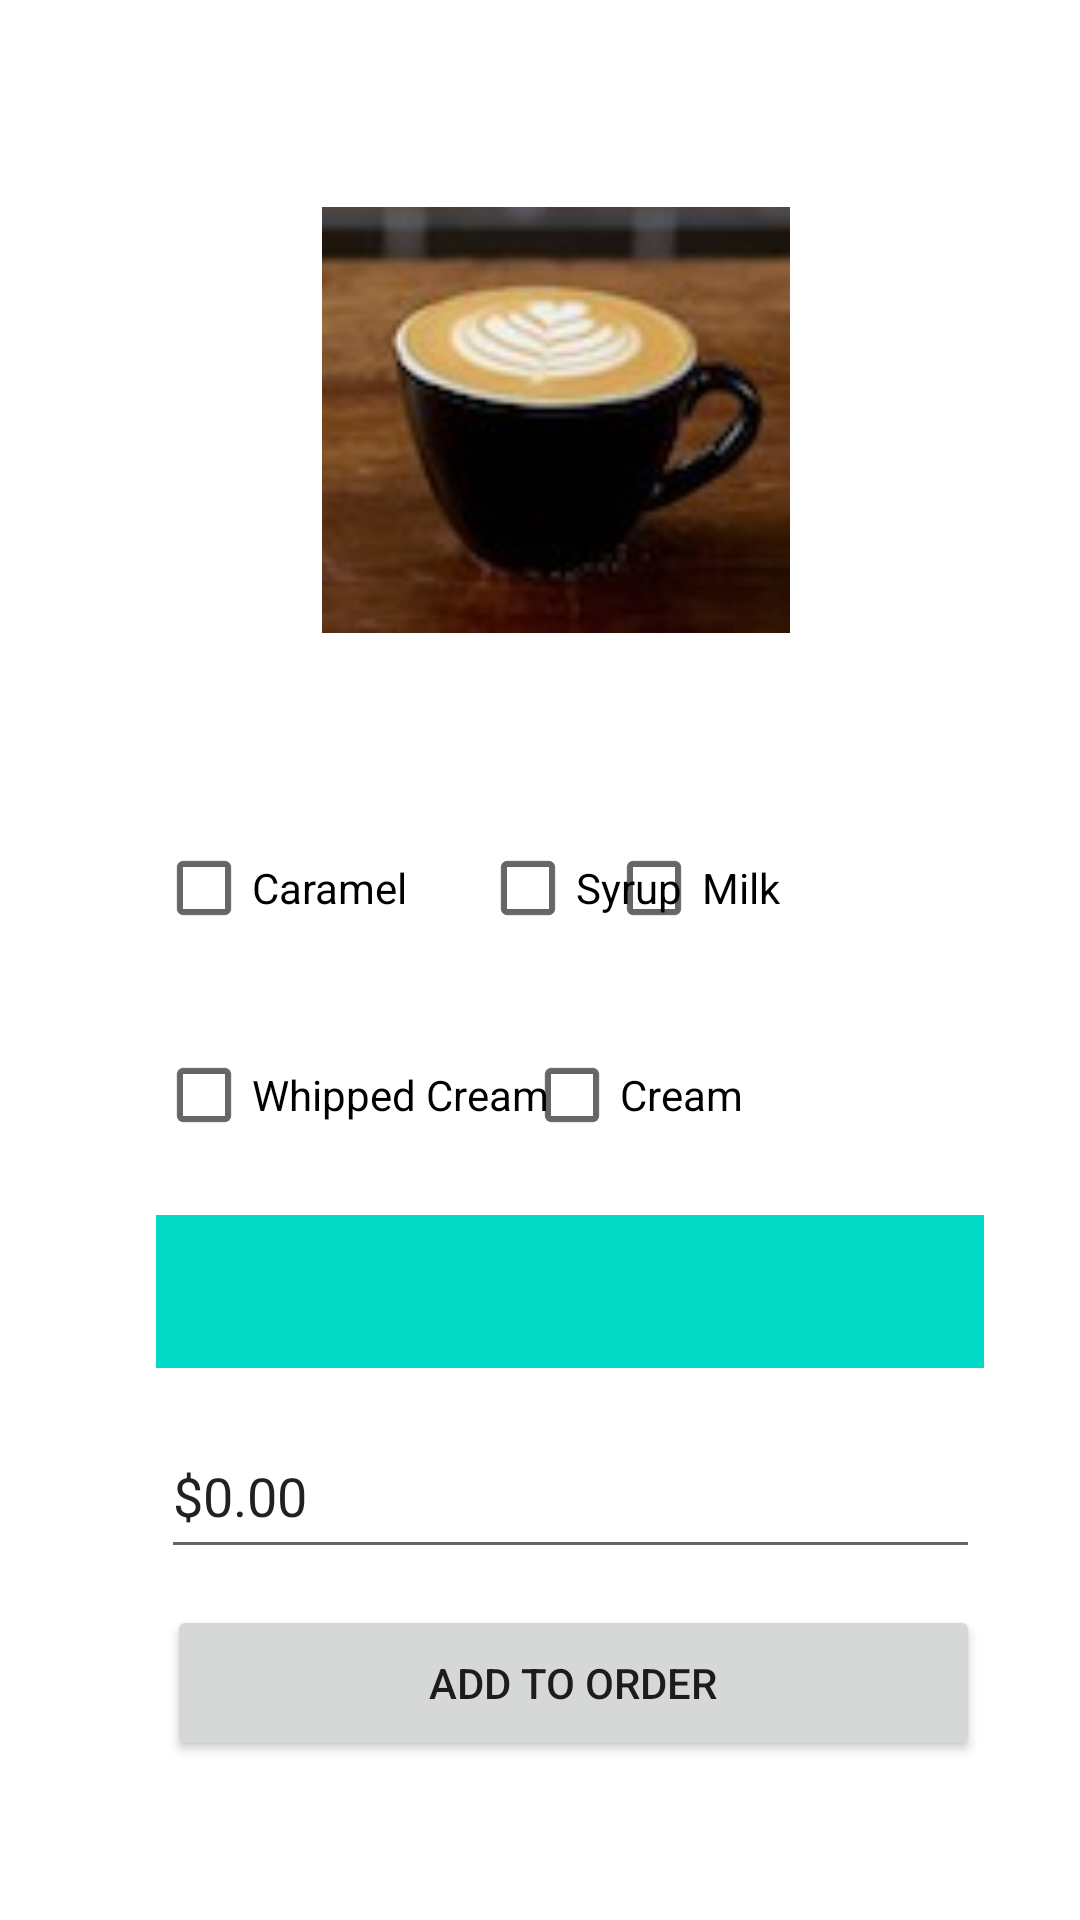

Reconstruct the res/layout file that produces this screen, plus the resources it refers to.
<!-- AndroidManifest.xml: application theme Theme.RUCaffeApp -->
<!-- res/layout/activity_coffee.xml -->
<?xml version="1.0" encoding="utf-8"?>
<androidx.constraintlayout.widget.ConstraintLayout xmlns:android="http://schemas.android.com/apk/res/android"
    xmlns:app="http://schemas.android.com/apk/res-auto"
    xmlns:tools="http://schemas.android.com/tools"
    android:layout_width="match_parent"
    android:layout_height="match_parent"
    tools:context=".CoffeeActivity">

    <ImageView
        android:id="@+id/imageView2"
        android:layout_width="156dp"
        android:layout_height="152dp"
        android:layout_marginEnd="162dp"
        android:layout_marginLeft="149dp"
        android:layout_marginRight="162dp"
        android:layout_marginStart="149dp"
        android:layout_marginTop="64dp"
        app:layout_constraintEnd_toEndOf="parent"
        app:layout_constraintHorizontal_bias="0.392"
        app:layout_constraintStart_toStartOf="parent"
        app:layout_constraintTop_toTopOf="parent"
        app:srcCompat="@drawable/coffee" />

    <CheckBox
        android:id="@+id/caramelCheckBox"
        android:layout_width="wrap_content"
        android:layout_height="wrap_content"
        android:layout_marginLeft="52dp"
        android:layout_marginStart="52dp"
        android:layout_marginTop="56dp"
        android:text="Caramel"
        app:layout_constraintStart_toStartOf="parent"
        app:layout_constraintTop_toBottomOf="@+id/imageView2" />

    <CheckBox
        android:id="@+id/syrupCheckBox"
        android:layout_width="wrap_content"
        android:layout_height="wrap_content"
        android:layout_marginLeft="24dp"
        android:layout_marginStart="24dp"
        android:text="Syrup"
        app:layout_constraintStart_toEndOf="@+id/caramelCheckBox"
        app:layout_constraintTop_toTopOf="@+id/caramelCheckBox" />

    <CheckBox
        android:id="@+id/milkCheckBox"
        android:layout_width="wrap_content"
        android:layout_height="wrap_content"
        android:layout_marginEnd="100dp"
        android:layout_marginLeft="24dp"
        android:layout_marginRight="100dp"
        android:layout_marginStart="24dp"
        android:text="Milk"
        app:layout_constraintEnd_toEndOf="parent"
        app:layout_constraintHorizontal_bias="1.0"
        app:layout_constraintStart_toEndOf="@+id/syrupCheckBox"
        app:layout_constraintTop_toTopOf="@+id/syrupCheckBox" />

    <CheckBox
        android:id="@+id/whippedCreamCheckBox"
        android:layout_width="wrap_content"
        android:layout_height="wrap_content"
        android:layout_marginTop="21dp"
        android:text="Whipped Cream"
        app:layout_constraintStart_toStartOf="@+id/caramelCheckBox"
        app:layout_constraintTop_toBottomOf="@+id/caramelCheckBox" />

    <CheckBox
        android:id="@+id/creamCheckBox"
        android:layout_width="wrap_content"
        android:layout_height="wrap_content"
        android:layout_marginEnd="137dp"
        android:layout_marginLeft="16dp"
        android:layout_marginRight="137dp"
        android:layout_marginStart="16dp"
        android:text="Cream"
        app:layout_constraintEnd_toEndOf="parent"
        app:layout_constraintStart_toEndOf="@+id/whippedCreamCheckBox"
        app:layout_constraintTop_toTopOf="@+id/whippedCreamCheckBox" />

    <Spinner
        android:id="@+id/sizeSpinner"
        android:layout_width="276dp"
        android:layout_height="51dp"
        android:layout_marginTop="16dp"
        android:background="@color/teal_200"
        app:layout_constraintStart_toStartOf="@+id/whippedCreamCheckBox"
        app:layout_constraintTop_toBottomOf="@+id/whippedCreamCheckBox" />

    <EditText
        android:id="@+id/subtotalTextView"
        android:layout_width="273dp"
        android:layout_height="52dp"
        android:layout_marginTop="15dp"
        android:clickable="false"
        android:cursorVisible="false"
        android:editable="false"
        android:ems="10"
        android:focusableInTouchMode="false"
        android:inputType="numberDecimal"
        android:linksClickable="false"
        android:longClickable="false"
        android:text="$0.00"
        app:layout_constraintEnd_toEndOf="@+id/sizeSpinner"
        app:layout_constraintStart_toStartOf="@+id/sizeSpinner"
        app:layout_constraintTop_toBottomOf="@+id/sizeSpinner" />

    <Button
        android:id="@+id/addToOrderButton"
        android:layout_width="271dp"
        android:layout_height="52dp"
        android:layout_marginTop="12dp"
        android:text="Add To Order"
        app:layout_constraintEnd_toEndOf="@+id/subtotalTextView"
        app:layout_constraintHorizontal_bias="1.0"
        app:layout_constraintStart_toStartOf="@+id/subtotalTextView"
        app:layout_constraintTop_toBottomOf="@+id/subtotalTextView" />

</androidx.constraintlayout.widget.ConstraintLayout>
<!-- resources referenced by this layout -->
<resources>
  <color name="teal_200">#FF03DAC5</color>
  <!-- drawable coffee: jpg bitmap (drawable, 3933 bytes) -->
  <style name="Theme.RUCaffeApp" parent="Theme.MaterialComponents.DayNight.DarkActionBar">
          
          <item name="colorPrimary">@color/purple_500</item>
          <item name="colorPrimaryVariant">@color/purple_700</item>
          <item name="colorOnPrimary">@color/white</item>
          
          <item name="colorSecondary">@color/teal_200</item>
          <item name="colorSecondaryVariant">@color/teal_700</item>
          <item name="colorOnSecondary">@color/black</item>
          
          <item name="android:statusBarColor" tools:targetApi="l">?attr/colorPrimaryVariant</item>
          
      </style>
  <color name="purple_500">#FF6200EE</color>
  <color name="purple_700">#FF3700B3</color>
  <color name="white">#FFFFFFFF</color>
  <color name="teal_700">#FF018786</color>
  <color name="black">#FF000000</color>
</resources>
